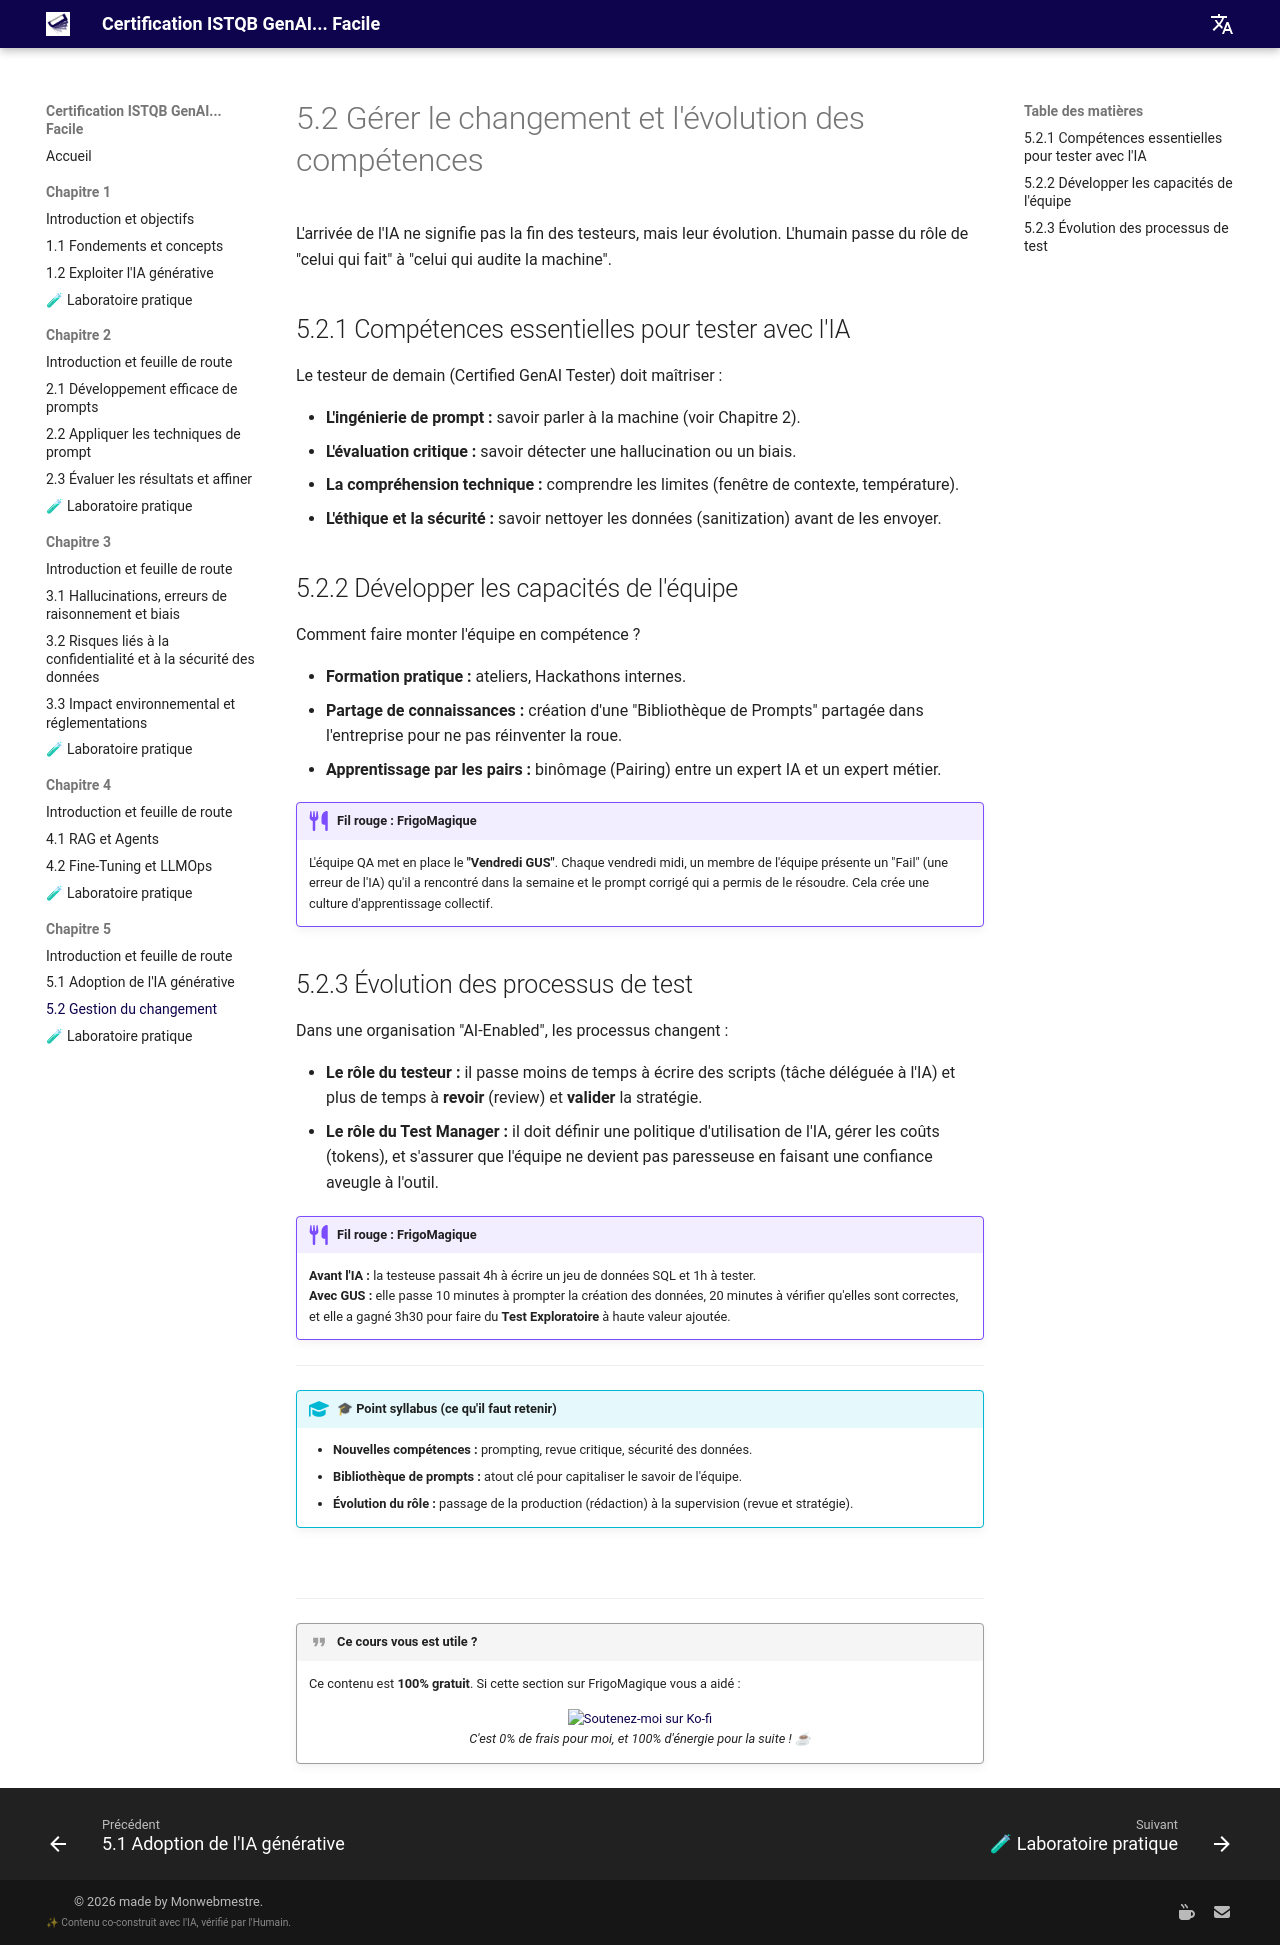

repository: jngoufo/qagenai · page: fr/chapter5/5.2-change-management/index.html · generator: mkdocs

# 5.2 Gérer le changement et l'évolution des compétences

L'arrivée de l'IA ne signifie pas la fin des testeurs, mais leur évolution. L'humain passe du rôle de "celui qui fait" à "celui qui audite la machine".

## 5.2.1 Compétences essentielles pour tester avec l'IA

Le testeur de demain (Certified GenAI Tester) doit maîtriser :

*   **L'ingénierie de prompt :** savoir parler à la machine (voir Chapitre 2).
*   **L'évaluation critique :** savoir détecter une hallucination ou un biais.
*   **La compréhension technique :** comprendre les limites (fenêtre de contexte, température).
*   **L'éthique et la sécurité :** savoir nettoyer les données (sanitization) avant de les envoyer.

## 5.2.2 Développer les capacités de l'équipe

Comment faire monter l'équipe en compétence ?

*   **Formation pratique :** ateliers, Hackathons internes.
*   **Partage de connaissances :** création d'une "Bibliothèque de Prompts" partagée dans l'entreprise pour ne pas réinventer la roue.
*   **Apprentissage par les pairs :** binômage (Pairing) entre un expert IA et un expert métier.

!!! example "Fil rouge : FrigoMagique"
    L'équipe QA met en place le **"Vendredi GUS"**.
    Chaque vendredi midi, un membre de l'équipe présente un "Fail" (une erreur de l'IA) qu'il a rencontré dans la semaine et le prompt corrigé qui a permis de le résoudre. Cela crée une culture d'apprentissage collectif.

## 5.2.3 Évolution des processus de test

Dans une organisation "AI-Enabled", les processus changent :

*   **Le rôle du testeur :** il passe moins de temps à écrire des scripts (tâche déléguée à l'IA) et plus de temps à **revoir** (review) et **valider** la stratégie.
*   **Le rôle du Test Manager :** il doit définir une politique d'utilisation de l'IA, gérer les coûts (tokens), et s'assurer que l'équipe ne devient pas paresseuse en faisant une confiance aveugle à l'outil.

!!! example "Fil rouge : FrigoMagique"
    **Avant l'IA :** la testeuse passait 4h à écrire un jeu de données SQL et 1h à tester.<br>
    **Avec GUS :** elle passe 10 minutes à prompter la création des données, 20 minutes à vérifier qu'elles sont correctes, et elle a gagné 3h30 pour faire du **Test Exploratoire** à haute valeur ajoutée.

---

!!! info "🎓 Point syllabus (ce qu'il faut retenir)"
    *   **Nouvelles compétences :** prompting, revue critique, sécurité des données.
    *   **Bibliothèque de prompts :** atout clé pour capitaliser le savoir de l'équipe.
    *   **Évolution du rôle :** passage de la production (rédaction) à la supervision (revue et stratégie).

<br>
<hr>

!!! quote "Ce cours vous est utile ?"
    Ce contenu est **100% gratuit**. Si cette section sur FrigoMagique vous a aidé :
    
    <div style="text-align: center; margin-top: 15px;">
        <a href='https://ko-fi.com/monwebmestre' target='_blank'>
            <img height='36' style='border:0px;height:36px;' src='https://storage.ko-fi.com/cdn/kofi2.png?v=3' border='0' alt='Soutenez-moi sur Ko-fi' />
        </a>
        <br>
        <em>C'est 0% de frais pour moi, et 100% d'énergie pour la suite ! ☕</em>
    </div>
